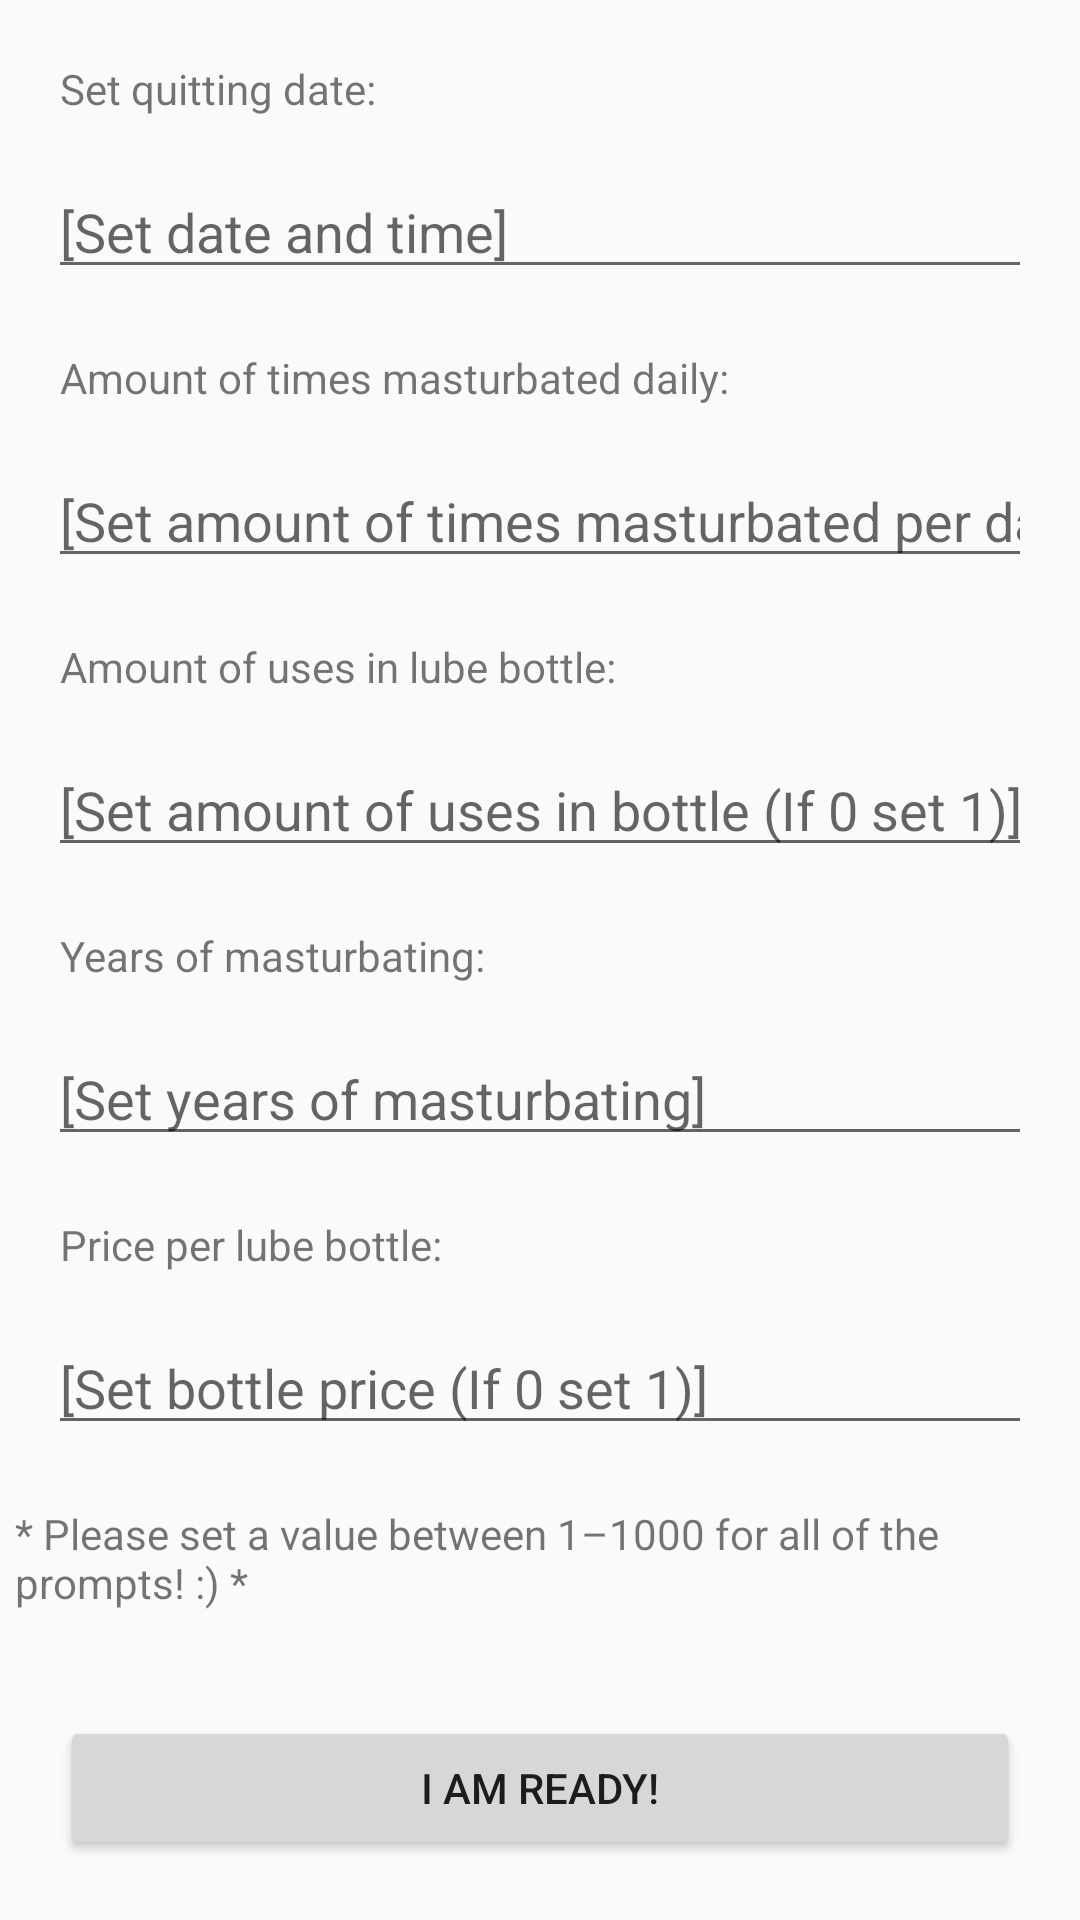

Write the Android layout XML for this screen, with the resource values it uses.
<!-- AndroidManifest.xml: application theme AppTheme -->
<!-- res/layout/fragment_settings.xml -->
<?xml version="1.0" encoding="utf-8"?>
<androidx.constraintlayout.widget.ConstraintLayout xmlns:android="http://schemas.android.com/apk/res/android"
    xmlns:app="http://schemas.android.com/apk/res-auto"
    android:layout_width="match_parent"
    android:layout_height="match_parent">

    <androidx.core.widget.NestedScrollView
        android:id="@+id/scroller"
        android:layout_width="match_parent"
        android:layout_height="wrap_content"
        app:layout_constraintEnd_toEndOf="parent"
        app:layout_constraintStart_toStartOf="parent"
        app:layout_constraintTop_toTopOf="parent">

        <androidx.constraintlayout.widget.ConstraintLayout
            android:layout_width="match_parent"
            android:layout_height="match_parent">

            <TextView
                android:id="@+id/tv_date"
                android:layout_width="0dp"
                android:layout_height="wrap_content"
                android:layout_margin="20dp"
                android:text="@string/settings_quit_date_label"
                app:layout_constraintEnd_toEndOf="parent"
                app:layout_constraintStart_toStartOf="parent"
                app:layout_constraintTop_toTopOf="parent" />

            <EditText
                android:id="@+id/et_date"
                android:layout_width="0dp"
                android:layout_height="wrap_content"
                android:layout_margin="16dp"
                android:hint="@string/set_date_and_time"
                app:layout_constraintEnd_toEndOf="parent"
                app:layout_constraintStart_toStartOf="parent"
                app:layout_constraintTop_toBottomOf="@id/tv_date"
                android:autofillHints="Any date is a good date!" />

            <TextView
                android:id="@+id/tv_cig_per_day"
                android:layout_width="0dp"
                android:layout_height="wrap_content"
                android:layout_margin="20dp"
                android:text="@string/settings_smoked_per_day_label"
                app:layout_constraintEnd_toEndOf="parent"
                app:layout_constraintStart_toStartOf="parent"
                app:layout_constraintTop_toBottomOf="@id/et_date" />

            <EditText
                android:id="@+id/et_cig_per_day"
                android:layout_width="0dp"
                android:layout_height="wrap_content"
                android:layout_margin="16dp"
                android:hint="@string/set_amount_of_times_masturbated_per_day"
                android:inputType="number"
                app:layout_constraintEnd_toEndOf="parent"
                app:layout_constraintStart_toStartOf="parent"
                app:layout_constraintTop_toBottomOf="@id/tv_cig_per_day"
                android:autofillHints="4" />

            <TextView
                android:id="@+id/tv_cig_in_pack"
                android:layout_width="0dp"
                android:layout_height="wrap_content"
                android:layout_margin="20dp"
                android:text="@string/settings_cigs_in_pack_label"
                app:layout_constraintEnd_toEndOf="parent"
                app:layout_constraintStart_toStartOf="parent"
                app:layout_constraintTop_toBottomOf="@id/et_cig_per_day" />

            <EditText
                android:id="@+id/et_cig_in_pack"
                android:layout_width="0dp"
                android:layout_height="wrap_content"
                android:layout_margin="16dp"
                android:hint="@string/set_amount_of_uses_in_bottle_if_0_set_1"
                android:inputType="number"
                app:layout_constraintEnd_toEndOf="parent"
                app:layout_constraintStart_toStartOf="parent"
                app:layout_constraintTop_toBottomOf="@id/tv_cig_in_pack"
                android:autofillHints="20" />

            <TextView
                android:id="@+id/tv_years"
                android:layout_width="0dp"
                android:layout_height="wrap_content"
                android:layout_margin="20dp"
                android:text="@string/settings_years_of_smoking_label"
                app:layout_constraintEnd_toEndOf="parent"
                app:layout_constraintStart_toStartOf="parent"
                app:layout_constraintTop_toBottomOf="@id/et_cig_in_pack" />

            <EditText
                android:id="@+id/et_years"
                android:layout_width="0dp"
                android:layout_height="wrap_content"
                android:layout_margin="16dp"
                android:hint="@string/set_years_of_masturbating"
                android:inputType="number"
                app:layout_constraintEnd_toEndOf="parent"
                app:layout_constraintStart_toStartOf="parent"
                app:layout_constraintTop_toBottomOf="@id/tv_years"
                android:autofillHints="20" />

            <TextView
                android:id="@+id/tv_price"
                android:layout_width="0dp"
                android:layout_height="wrap_content"
                android:layout_margin="20dp"
                android:text="@string/settings_price_per_pack_label"
                app:layout_constraintEnd_toEndOf="parent"
                app:layout_constraintStart_toStartOf="parent"
                app:layout_constraintTop_toBottomOf="@id/et_years" />

            <EditText
                android:id="@+id/et_price"
                android:layout_width="0dp"
                android:layout_height="wrap_content"
                android:layout_margin="16dp"
                android:hint="@string/set_bottle_price_if_0_set_1"
                android:inputType="numberDecimal"
                app:layout_constraintEnd_toEndOf="parent"
                app:layout_constraintStart_toStartOf="parent"
                app:layout_constraintTop_toBottomOf="@id/tv_price"
                android:autofillHints="5" />

            <TextView
                android:id="@+id/warning"
                android:layout_width="350dp"
                android:layout_height="wrap_content"
                android:layout_margin="20dp"
                android:text="@string/warning_about_values"
                app:layout_constraintEnd_toEndOf="parent"
                app:layout_constraintStart_toStartOf="parent"
                app:layout_constraintTop_toBottomOf="@id/et_price" />

            <View
                android:id="@+id/view_border"
                android:layout_width="400dp"
                android:layout_height="100dp"
                app:layout_constraintEnd_toEndOf="parent"
                app:layout_constraintStart_toStartOf="parent"
                app:layout_constraintTop_toBottomOf="@id/et_price" />

        </androidx.constraintlayout.widget.ConstraintLayout>

    </androidx.core.widget.NestedScrollView>

    <Button
        android:id="@+id/btn_submit"
        android:layout_width="0dp"
        android:layout_height="wrap_content"
        android:layout_margin="20dp"
        android:text="@string/common_submit"
        app:layout_constraintBottom_toBottomOf="parent"
        app:layout_constraintEnd_toEndOf="parent"
        app:layout_constraintStart_toStartOf="parent" />

</androidx.constraintlayout.widget.ConstraintLayout>
<!-- resources referenced by this layout -->
<resources>
  <string name="common_submit">I am ready!</string>
  <string name="set_amount_of_times_masturbated_per_day">[Set amount of times masturbated per day]</string>
  <string name="set_amount_of_uses_in_bottle_if_0_set_1">[Set amount of uses in bottle (If 0 set 1)]</string>
  <string name="set_bottle_price_if_0_set_1">[Set bottle price (If 0 set 1)]</string>
  <string name="set_date_and_time">[Set date and time]</string>
  <string name="set_years_of_masturbating">[Set years of masturbating]</string>
  <string name="settings_cigs_in_pack_label">Amount of uses in lube bottle:</string>
  <string name="settings_price_per_pack_label">Price per lube bottle:</string>s
  <string name="settings_quit_date_label">Set quitting date:</string>
  <string name="settings_smoked_per_day_label">Amount of times masturbated daily:</string>
  <string name="settings_years_of_smoking_label">Years of masturbating:</string>
  <string name="warning_about_values">* Please set a value between 1–1000 for all of the prompts! :) *</string>
  <style name="AppTheme" parent="Theme.AppCompat.Light.NoActionBar">
          <item name="colorPrimary">#E91E63</item>
          <item name="colorPrimaryDark">#FFFFFF</item>
          <item name="colorAccent">#E91E63</item>
      </style>
</resources>
